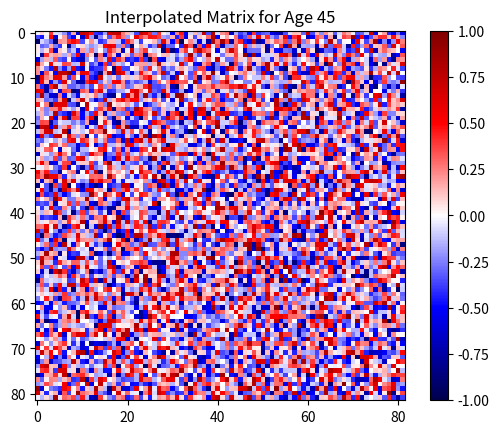

This chart was generated by the following Python code:
# -*- coding: utf-8 -*-
"""
Created on Wed Sep 13 10:59:37 2023

@author: Sebastian Moguilner & Carlos Coronel
"""

import numpy as np
import matplotlib.pyplot as plt

# Data Augmentation by Interpolation
def interpolate_matrices(mat1, mat2, alpha):
    """
    Linearly interpolate between two matrices.

    Args:
    - mat1 (ndarray): First matrix.
    - mat2 (ndarray): Second matrix.
    - alpha (float): Interpolation factor (0 gives mat1, 1 gives mat2).

    Returns:
    - ndarray: Interpolated matrix.
    """
    return (1 - alpha) * mat1 + alpha * mat2

def augment_data(data, labels, target_age):
    """
    Interpolate matrices corresponding to the nearest age values.

    Args:
    - data (ndarray): EEG Connectivity matrices.
    - labels (ndarray): Age labels.
    - target_age (int): Target age value for which to generate a matrix.

    Returns:
    - ndarray: Interpolated matrix for the target age.
    """
    # Find the indices of the nearest age values
    lower_idx = np.max(np.where(labels < target_age))
    upper_idx = np.min(np.where(labels > target_age))

    # Compute the interpolation factor
    alpha = (target_age - labels[lower_idx]) / (labels[upper_idx] - labels[lower_idx])

    return interpolate_matrices(data[lower_idx], data[upper_idx], alpha)

    
#%%    
if __name__ == '__main__':

    # Simulating Data
    n_samples = 100
    # Between -1 and 1
    data = 2 * np.random.random_sample((n_samples, 82, 82)) - 1
    
    # Two clustered subject ages, young and old
    labels = np.concatenate([np.random.randint(20, 30, n_samples // 2),
                              np.random.randint(60, 80, n_samples // 2)])
    
    # Test the Augmentation
    target_age = 45
    augmented_matrix = augment_data(data, labels, target_age)
    
    # Visualization
    plt.imshow(augmented_matrix, vmin=-1, vmax=1, cmap='seismic')
    plt.title(f'Interpolated Matrix for Age {target_age}')
    plt.colorbar()
    plt.show()
    
    











